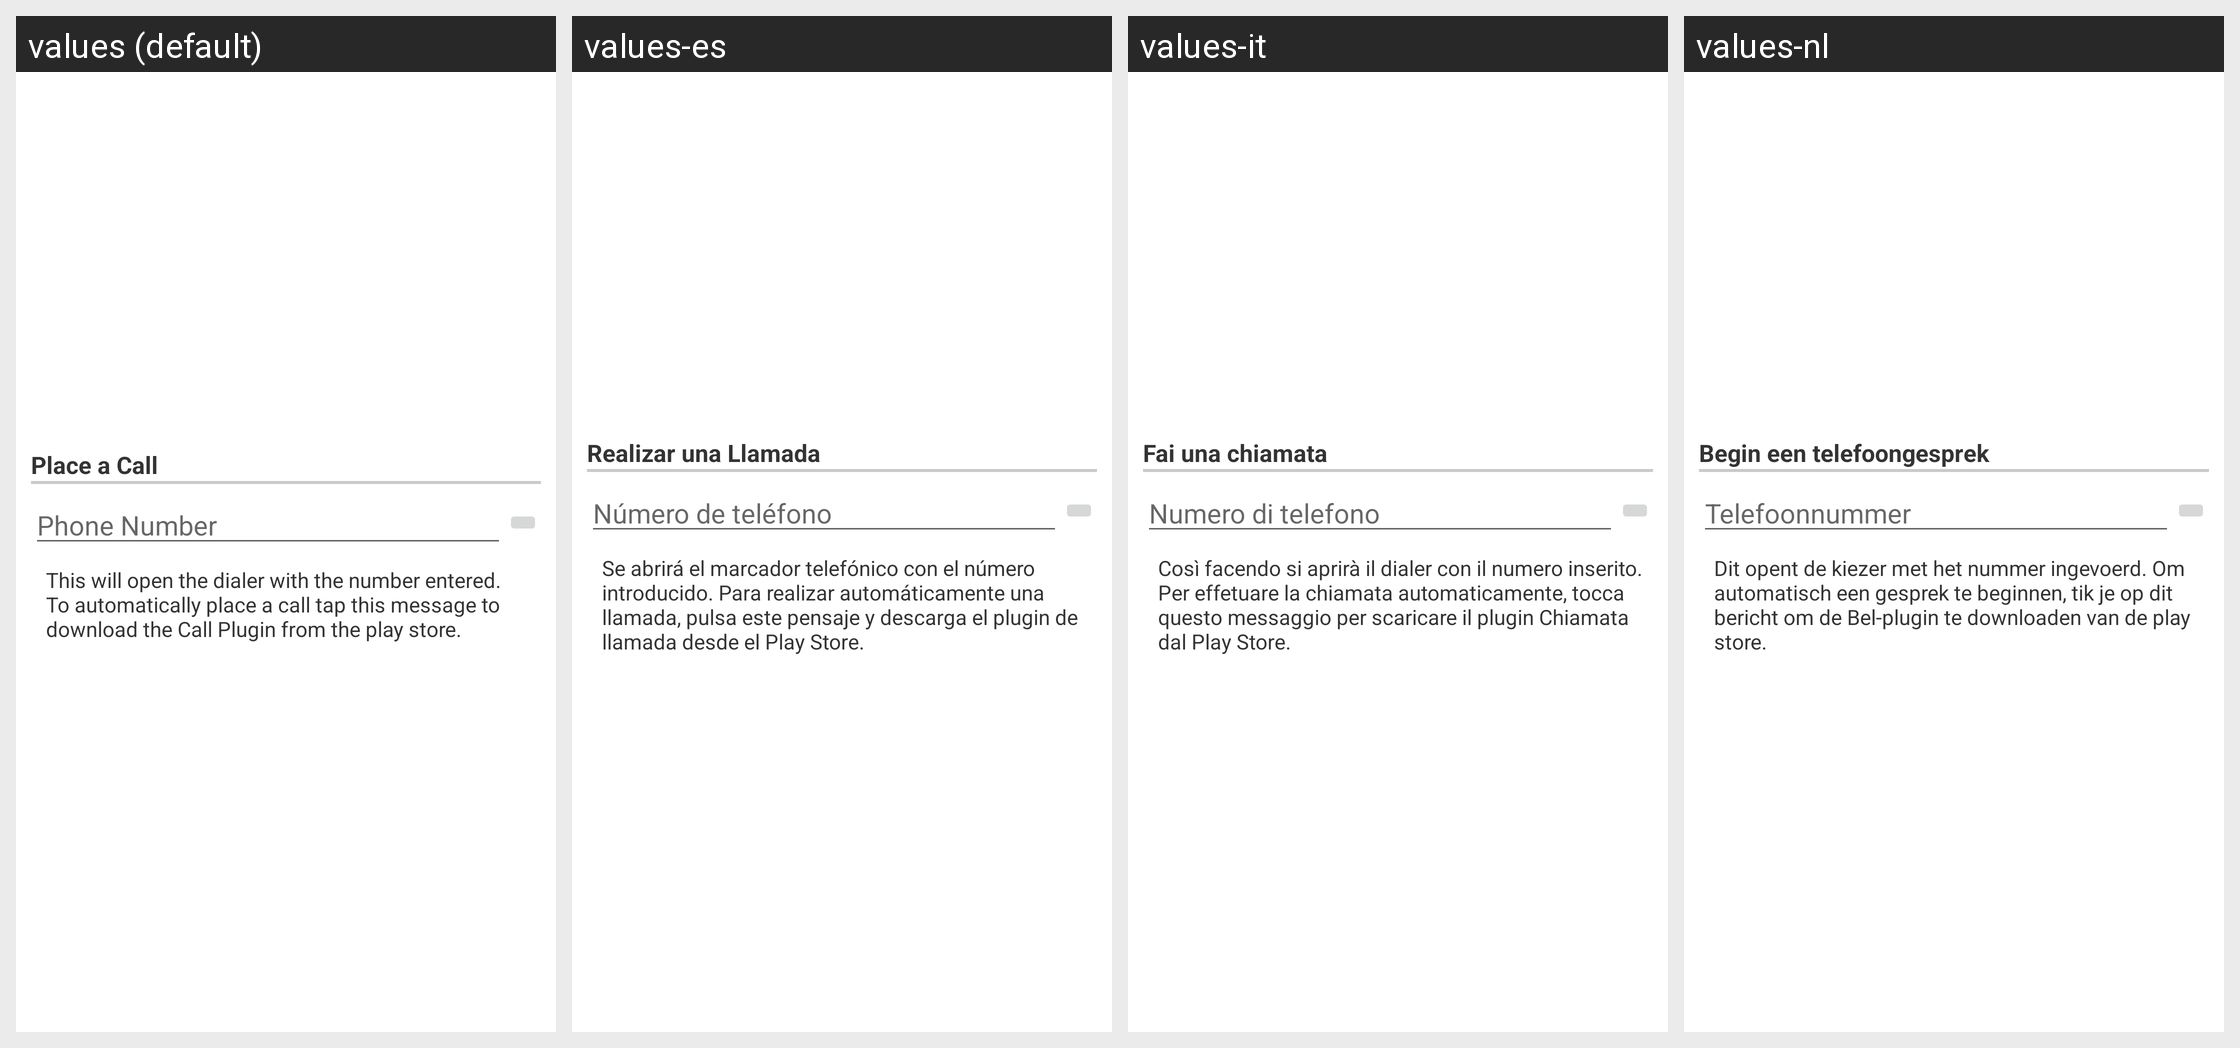

The Android screen above is rendered under several locales of the same app. Produce the string resources it draws, with the default and per-locale values.
Android screen res/layout/configuration_dialog_option048.xml rendered under 4 locales, left to right: values (default), values-es, values-it, values-nl. Device: Nexus 5 (rendered at 1080×1920; each locale shown at half size, 540×960, under a caption strip naming it); theme Theme.MaterialComponents.DayNight.NoActionBar.
Other locales in the repository, not shown: values-da, values-de, values-el, values-fr, values-hr, values-hu, values-ja, values-ko, values-pl, values-pt, values-ru, values-zh-rCN, values-zh-rTW.
Strings drawn on this screen, with the default value and each locale's value (text and hints the layout hard-codes, and strings that could not be matched under every locale, appear in the picture but are not listed):

layoutPhoneCall
  values: Place a Call
  values-es: Realizar una Llamada
  values-it: Fai una chiamata
  values-nl: Begin een telefoongesprek

optionsPhoneNumber
  values: Phone Number
  values-es: Número de teléfono
  values-it: Numero di telefono
  values-nl: Telefoonnummer

optionsPhoneCallNote
  values: This will open the dialer with the number entered. To automatically place a call tap this message to download the Call Plugin from the play store.
  values-es: Se abrirá el marcador telefónico con el número introducido. Para realizar automáticamente una llamada, pulsa este pensaje y descarga el plugin de llamada desde el Play Store.
  values-it: Così facendo si aprirà il dialer con il numero inserito. Per effetuare la chiamata automaticamente, tocca questo messaggio per scaricare il plugin Chiamata dal Play Store.
  values-nl: Dit opent de kiezer met het nummer ingevoerd. Om automatisch een gesprek te beginnen, tik je op dit bericht om de Bel-plugin te downloaden van de play store.
